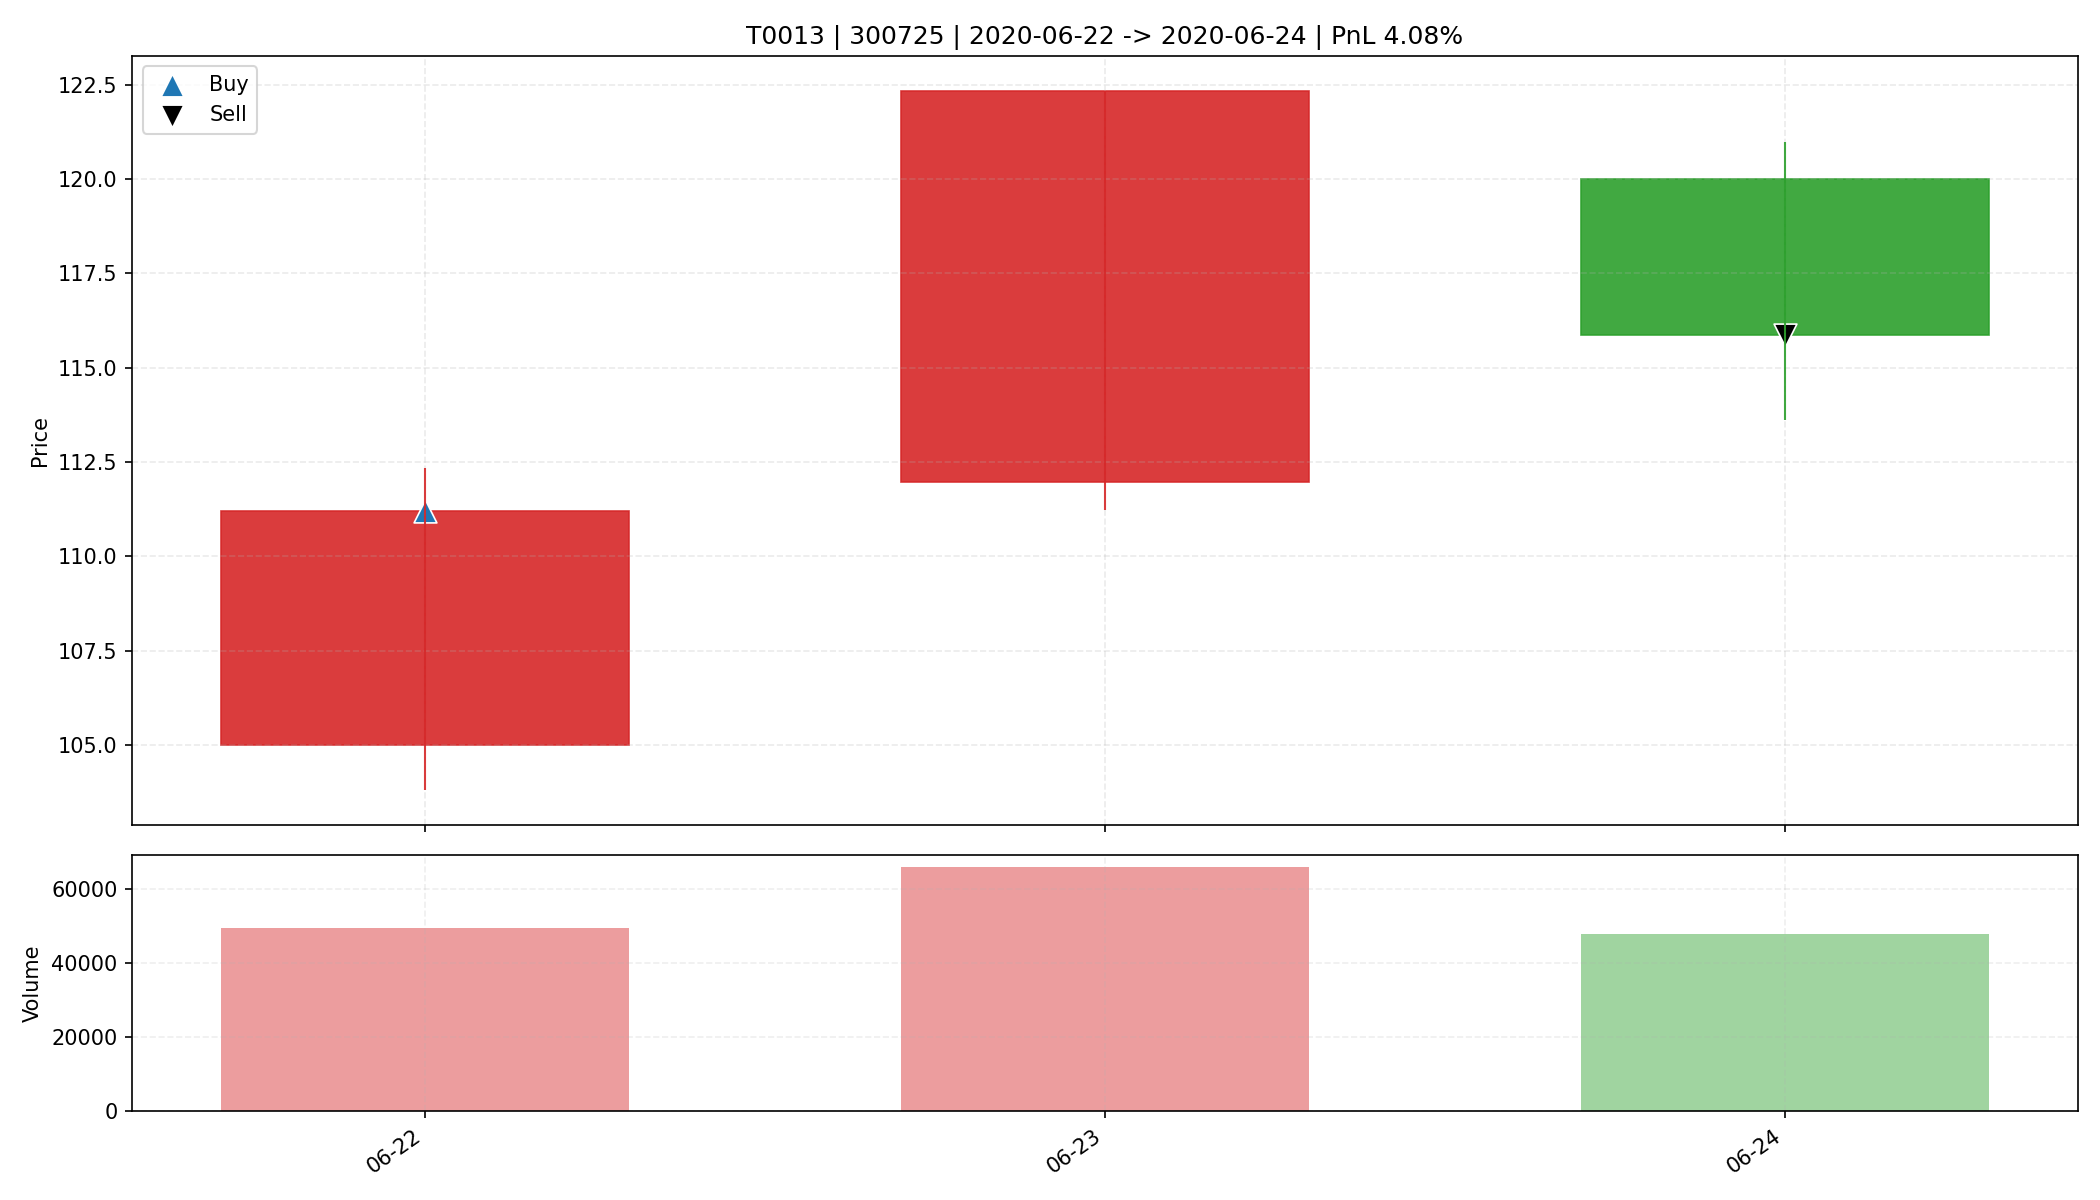

Values plotted in this chart, from the file beside it:
date, open, high, low, close, amount, volume, trade_id, code, buy_date, sell_date, buy_price, sell_price, matched_shares, buy_reason, sell_reason, sell_profit_pct, sell_hold_days, is_buy_day, is_sell_day, holding_day_index
2020-06-22, 105.0, 112.3, 103.8, 111.2, 544470208, 49630, T0013, 300725, 2020-06-22, 2020-06-24, 111.2, 115.9, 100.0, 前10日振幅8.0%, 阳线涨幅5.9%, 突破均线, 温和放量1.6倍, MA…, 跌破动态保利线, 4.077, 2.0, True, False, 0
2020-06-23, 112, 122.3, 111.2, 122.3, 785708032, 65997, T0013, 300725, 2020-06-22, 2020-06-24, 111.2, 115.9, 100.0, 前10日振幅8.0%, 阳线涨幅5.9%, 突破均线, 温和放量1.6倍, MA…, 跌破动态保利线, 4.077, 2.0, False, False, 1
2020-06-24, 120.0, 121, 113.6, 115.9, 556327424, 47884, T0013, 300725, 2020-06-22, 2020-06-24, 111.2, 115.9, 100.0, 前10日振幅8.0%, 阳线涨幅5.9%, 突破均线, 温和放量1.6倍, MA…, 跌破动态保利线, 4.077, 2.0, False, True, 2
